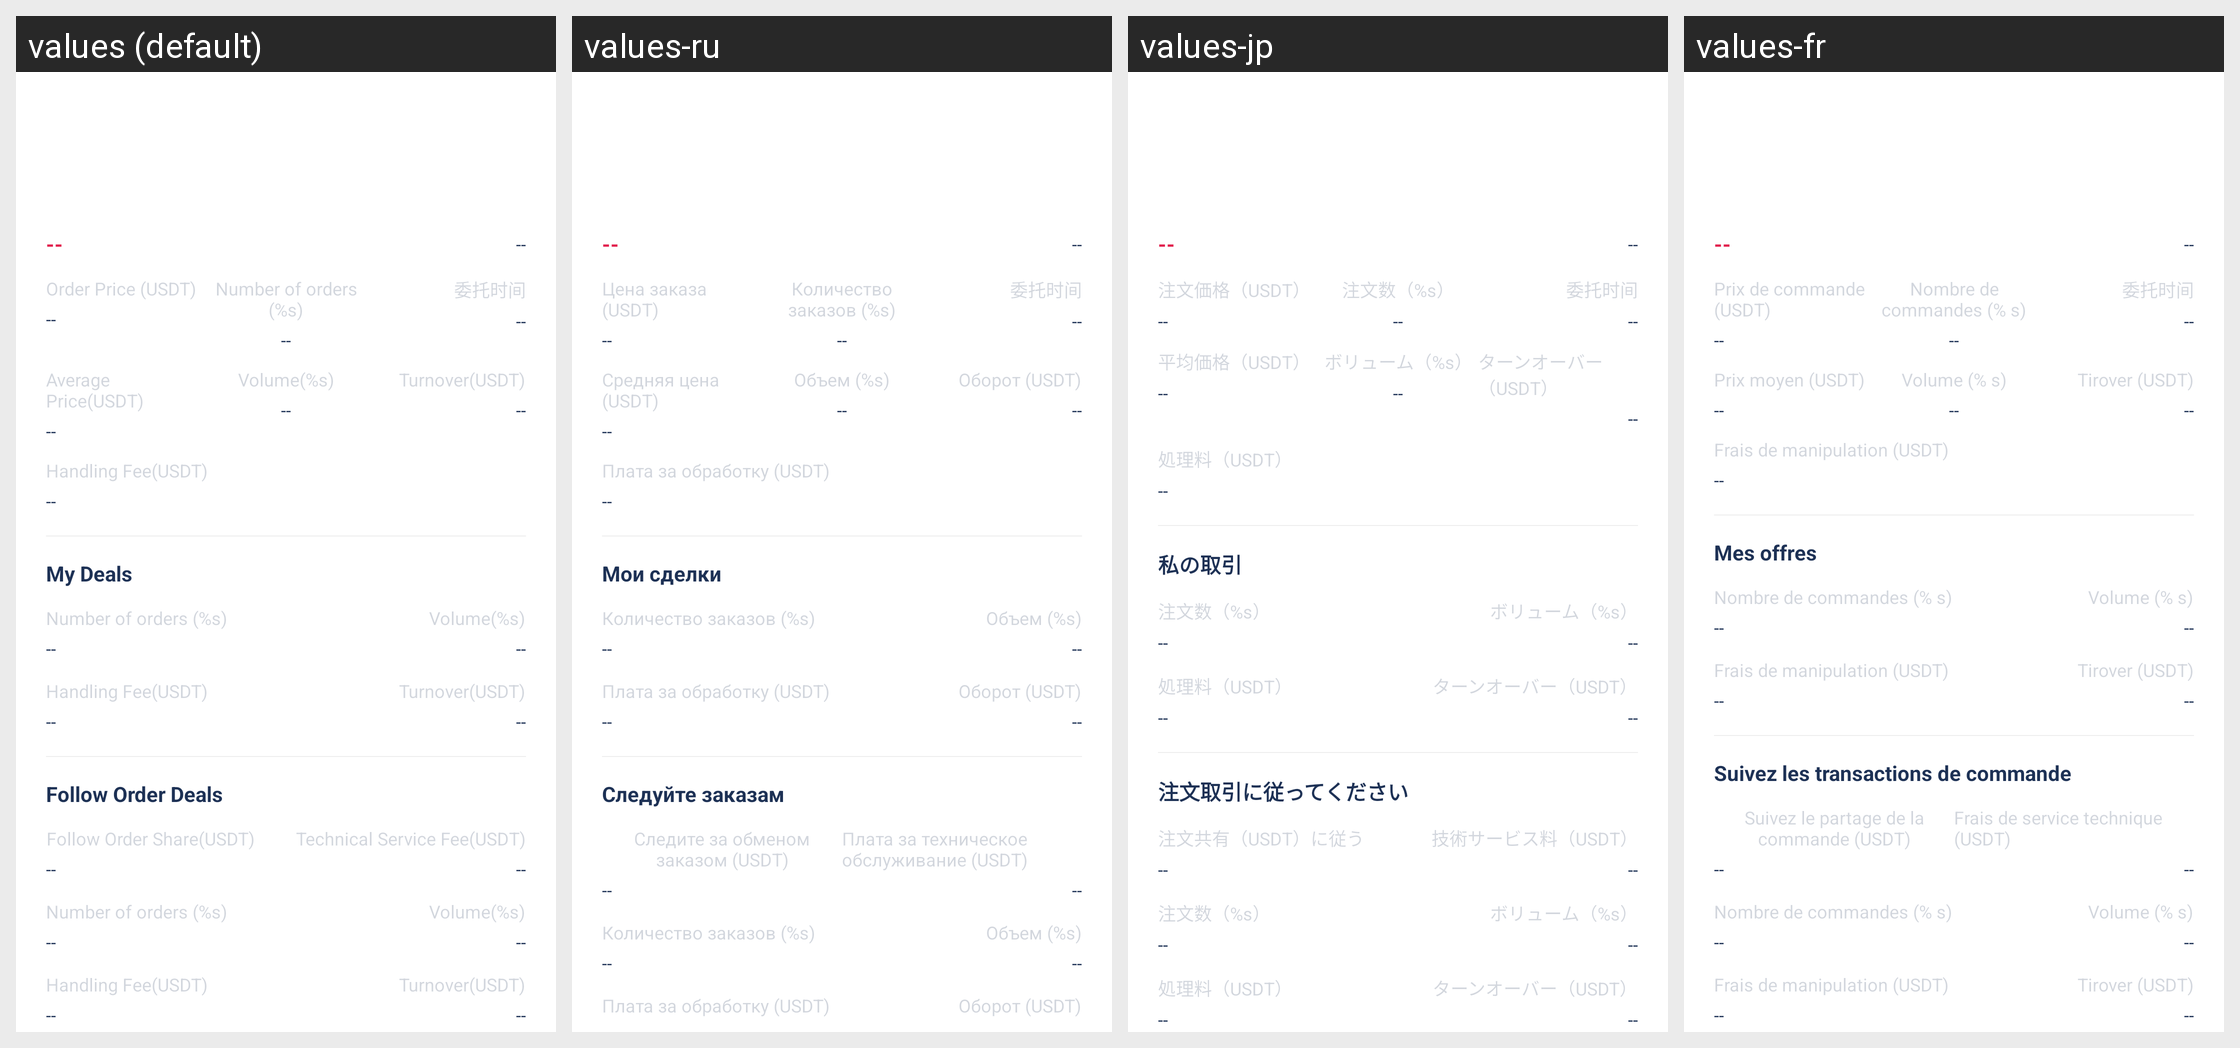

This grid shows one Android layout under several languages. Give, for every string resource on the screen, its name, the default text and each shown locale's text.
Android screen res/layout/coin_trade_details.xml rendered under 4 locales, left to right: values (default), values-ru, values-jp, values-fr. Device: Nexus 5 (rendered at 1080×1920; each locale shown at half size, 540×960, under a caption strip naming it); theme AppThemeToolBar.Translucent.
Other locales in the repository, not shown: values-de-rDE, values-en-rUS, values-es, values-ja-rJP, values-ko, values-pt, values-zh-rCN, values-zh-rTW.
Strings drawn on this screen, with the default value and each locale's value (text and hints the layout hard-codes, and strings that could not be matched under every locale, appear in the picture but are not listed):

weituojiageusdt
  values: Order Price (USDT)
  values-ru: Цена заказа (USDT)
  values-jp: 注文価格（USDT）
  values-fr: Prix de commande (USDT)

weituoshuliang
  values: Number of orders (%s)
  values-ru: Количество заказов (%s)
  values-jp: 注文数（%s）
  values-fr: Nombre de commandes (% s)

chengjiaojunjiausdt
  values: Average Price(USDT)
  values-ru: Средняя цена (USDT)
  values-jp: 平均価格（USDT）
  values-fr: Prix moyen (USDT)

chengjiaoshuliang
  values: Volume(%s)
  values-ru: Объем (%s)
  values-jp: ボリューム（%s）
  values-fr: Volume (% s)

chengjiaoeusdt
  values: Turnover(USDT)
  values-ru: Оборот (USDT)
  values-jp: ターンオーバー（USDT）
  values-fr: Tirover (USDT)

shouxufeiusdt
  values: Handling Fee(USDT)
  values-ru: Плата за обработку (USDT)
  values-jp: 処理料（USDT）
  values-fr: Frais de manipulation (USDT)

wodechengjiao
  values: My Deals
  values-ru: Мои сделки
  values-jp: 私の取引
  values-fr: Mes offres

gendanchengjiao
  values: Follow Order Deals
  values-ru: Следуйте заказам
  values-jp: 注文取引に従ってください
  values-fr: Suivez les transactions de commande

gendanfenchengusdt
  values: Follow Order Share(USDT)
  values-ru: Следите за обменом заказом (USDT)
  values-jp: 注文共有（USDT）に従う
  values-fr: Suivez le partage de la commande (USDT)

jishufuwufeiusdt
  values: Technical Service Fee(USDT)
  values-ru: Плата за техническое обслуживание (USDT)
  values-jp: 技術サービス料（USDT）
  values-fr: Frais de service technique (USDT)
